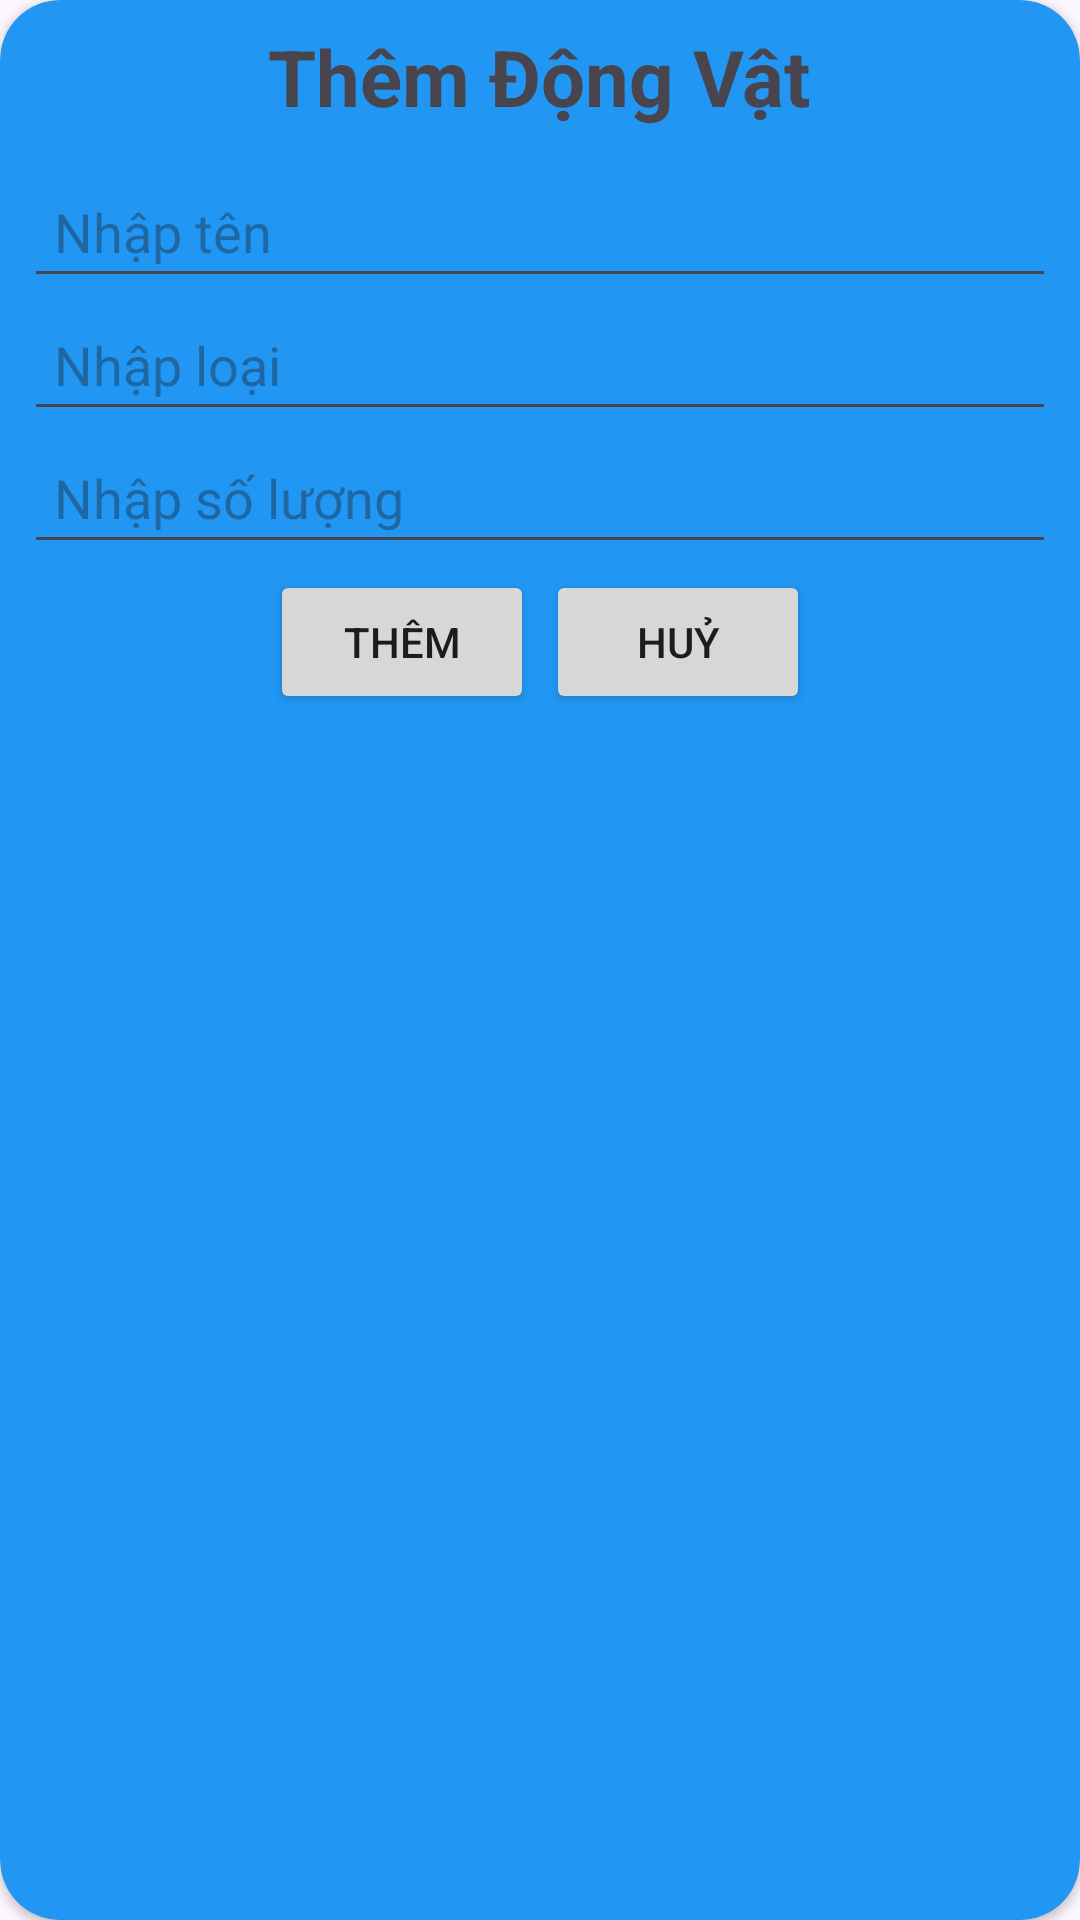

Reconstruct the res/layout file that produces this screen, plus the resources it refers to.
<!-- AndroidManifest.xml: application theme Theme.OntapAndroid6 -->
<!-- res/layout/dialog_them.xml -->
<?xml version="1.0" encoding="utf-8"?>
<androidx.cardview.widget.CardView xmlns:android="http://schemas.android.com/apk/res/android"
    android:layout_width="match_parent"
    android:layout_height="wrap_content"
    xmlns:app="http://schemas.android.com/apk/res-auto"
    android:orientation="vertical"
    android:backgroundTint="#2196F3"
    app:cardCornerRadius="20dp">

    <LinearLayout
        android:layout_width="match_parent"
        android:layout_height="wrap_content"
        android:padding="8dp"
        android:orientation="vertical">

        <TextView
            android:layout_width="wrap_content"
            android:layout_height="wrap_content"
            android:text="Thêm Động Vật"
            android:textSize="26sp"
            android:layout_gravity="center_horizontal"
            android:textStyle="bold"/>

        <EditText
            android:layout_marginTop="12dp"
            android:layout_width="match_parent"
            android:layout_height="wrap_content"
            android:padding="10dp"
            android:hint="Nhập tên"
            android:id="@+id/edt_ten"/>
        <EditText
            android:layout_width="match_parent"
            android:layout_height="wrap_content"
            android:padding="10dp"
            android:hint="Nhập loại"
            android:id="@+id/edt_loai"/>
        <EditText
            android:layout_width="match_parent"
            android:layout_height="wrap_content"
            android:padding="10dp"
            android:hint="Nhập số lượng"
            android:id="@+id/edt_soLuong"/>

        <LinearLayout
            android:layout_width="match_parent"
            android:layout_height="wrap_content"
            android:gravity="center"
            android:orientation="horizontal">

            <Button
                android:layout_width="wrap_content"
                android:layout_height="wrap_content"
                android:text="Thêm"
                android:layout_margin="2dp"
                android:id="@+id/btn_them"/>

            <Button
                android:layout_width="wrap_content"
                android:layout_height="wrap_content"
                android:layout_margin="2dp"
                android:text="Huỷ"
                android:id="@+id/btn_huyThem"/>

        </LinearLayout>



    </LinearLayout>

</androidx.cardview.widget.CardView>
<!-- resources referenced by this layout -->
<resources>
  <style name="Theme.OntapAndroid6" parent="Base.Theme.OntapAndroid6" />
  <style name="Base.Theme.OntapAndroid6" parent="Theme.Material3.DayNight.NoActionBar">
          
          
      </style>
</resources>
